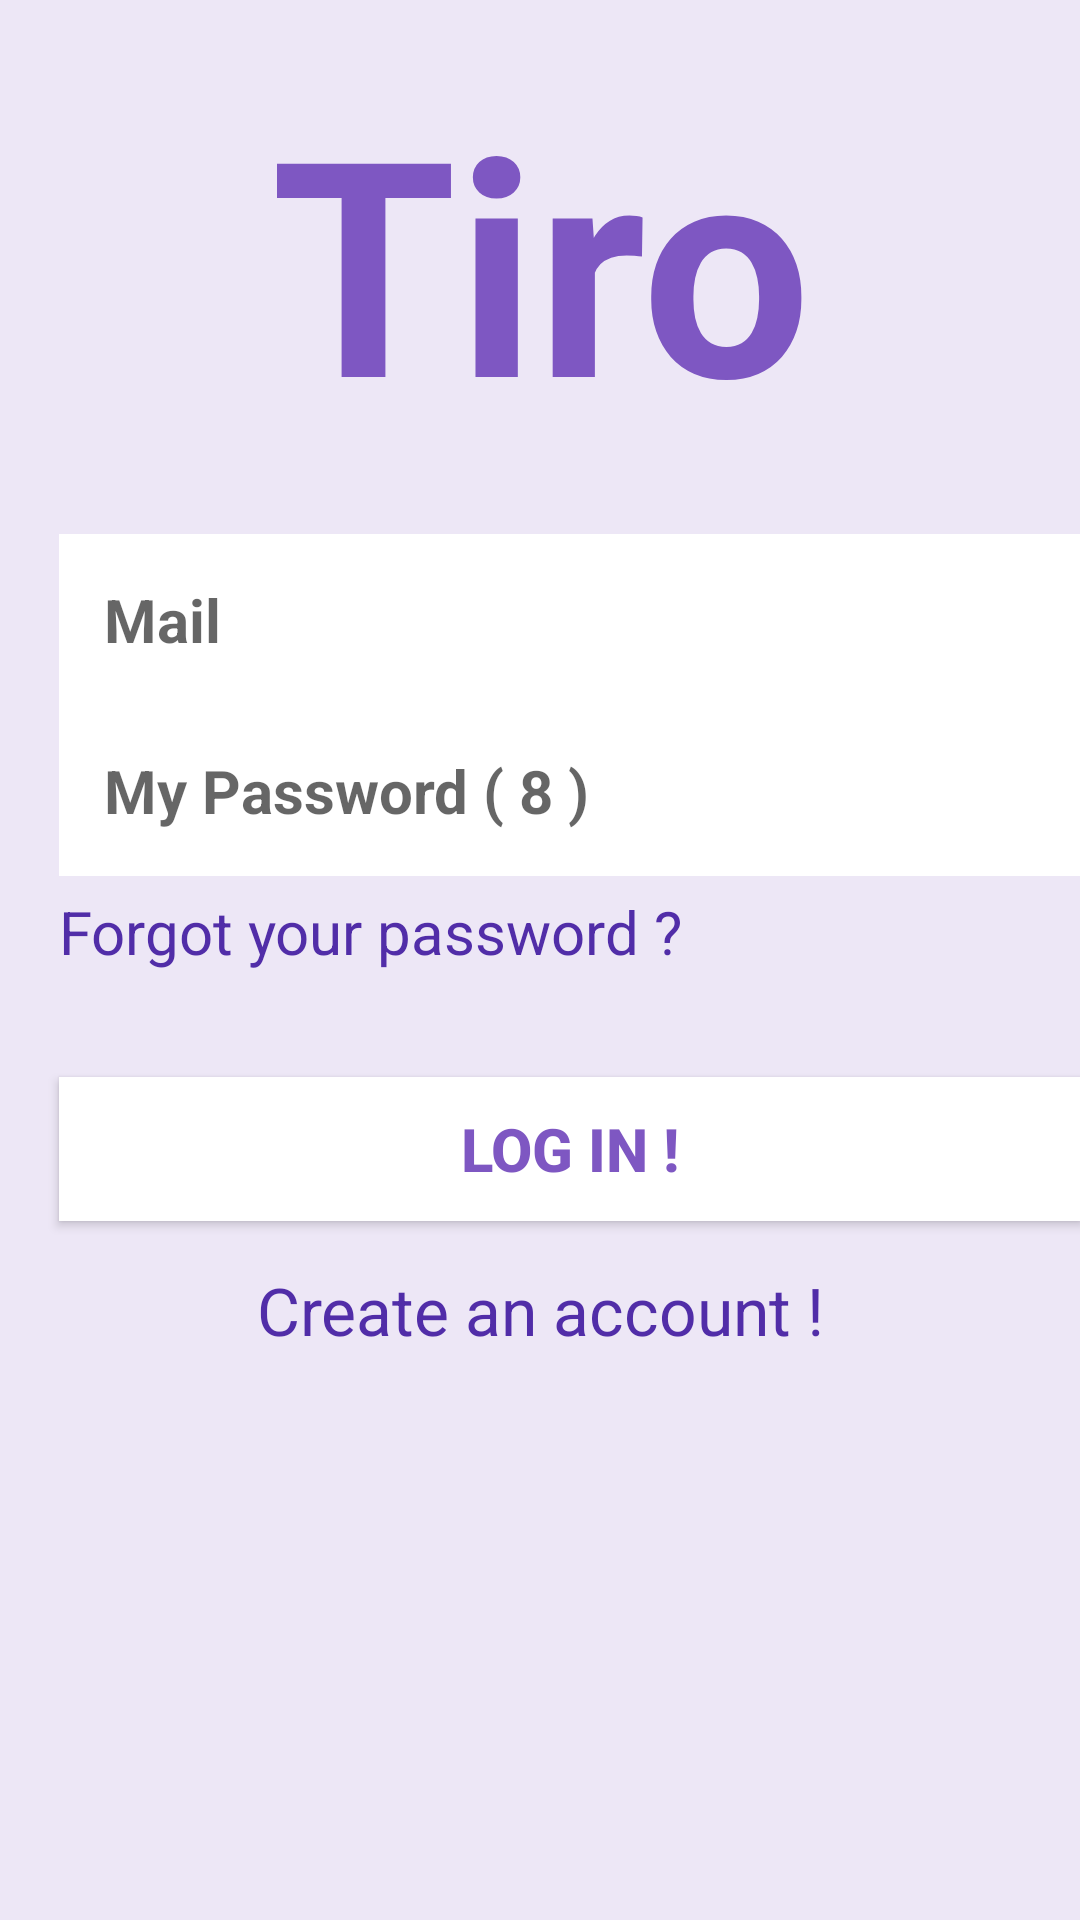

Produce the Android XML layout that renders to this screen, including the resource entries it uses.
<!-- AndroidManifest.xml: application theme CustomTheme -->
<!-- res/layout/activity_log_in_.xml -->
<RelativeLayout xmlns:android="http://schemas.android.com/apk/res/android"
    xmlns:tools="http://schemas.android.com/tools"
    tools:context="tiroapp.com.tiro_app.activity.LogIn_A"
    android:layout_width="match_parent"
    android:layout_height="match_parent"
    android:paddingLeft="@dimen/activity_horizontal_margin"
    android:paddingRight="@dimen/activity_horizontal_margin"
    android:focusable="false"
    android:focusableInTouchMode="true"
    android:background="@color/bluebackgroundLight"
    >


    <ScrollView
        android:layout_width="fill_parent"
        android:layout_height="fill_parent"
        android:fillViewport="true"
        android:layout_marginTop="0dp"
        android:isScrollContainer="false"
        android:id="@+id/scrollView"
        android:clickable="true">

        <TableLayout
            android:layout_width="fill_parent"
            android:layout_height="wrap_content"
            android:stretchColumns="0">

            <TextView
                android:id="@+id/signIn_title"

                android:layout_width="fill_parent"
                android:layout_height="wrap_content"
                android:text="@string/signIn_title"
                android:textSize="100sp"
                android:textStyle="bold"
                android:textColor="@color/bluePolice"
                android:gravity="center_horizontal"
                android:paddingTop="20sp"
                android:paddingBottom="25sp" />

            <TextView
                android:id="@+id/error_mail"
                android:textColor="@color/error_red"
                android:layout_width="wrap_content"
                android:layout_height="wrap_content"
                android:layout_marginStart="20dp"
                android:layout_marginLeft="20dp"
                android:textSize="20sp"
                android:visibility="gone"/>

            <EditText
                android:id="@+id/mail"
                style="@style/App_EditTextStyle"
                android:layout_width="match_parent"
                android:layout_height="wrap_content"
                android:layout_marginStart="20dp"
                android:layout_marginLeft="20dp"
                android:layout_marginRight="20dp"
                android:hint="@string/hint_mail"
                android:padding="15dp"
                android:inputType="textEmailAddress"
                android:textStyle="bold"
                android:textSize="20sp"
                android:textIsSelectable="false"/>

            <TextView
                android:id="@+id/error_password"
                android:textColor="@color/error_red"
                android:layout_width="wrap_content"
                android:layout_height="wrap_content"
                android:textSize="20sp"
                android:layout_marginStart="20dp"
                android:layout_marginLeft="20dp"
                android:visibility="gone"/>

            <EditText
                android:id="@+id/password"
                style="@style/App_EditTextStyle"
                android:layout_width="match_parent"
                android:layout_height="wrap_content"
                android:layout_marginStart="20dp"
                android:layout_marginLeft="20dp"
                android:layout_marginRight="20dp"
                android:hint="@string/signIn_hint_password"
                android:inputType="textPassword"
                android:padding="15dp"
                android:textStyle="bold"
                android:textSize="20sp"
                android:textIsSelectable="false"/>
            <TextView
                android:id="@+id/forgot_password"
                android:textColor="@color/blue_textview"
                android:layout_width="wrap_content"
                android:layout_height="wrap_content"
                android:layout_marginStart="20dp"
                android:layout_marginLeft="20dp"

                android:textAppearance="?android:attr/textAppearanceLarge"
                android:layout_marginTop="5dp"
                android:textSize="20sp"
                android:text="@string/log_in_LinkToforgot_password"
                android:onClick="go_to_forgotPassword_A"/>

            <Button
                android:layout_width="wrap_content"
                android:layout_height="wrap_content"
                android:layout_marginStart="20dp"
                android:layout_marginLeft="20dp"
                android:layout_marginRight="20dp"
                android:layout_marginTop="35dp"
                android:textStyle="bold"
                android:textSize="20sp"
                android:background="#FFFFFF"
                android:textColor="@color/bluePolice"
                android:text="@string/signIn_button_Log_in"
                android:id="@+id/signup"
                android:onClick="submitForm" />

            <TextView
                android:layout_width="fill_parent"
                android:layout_height="wrap_content"
                android:paddingTop="15sp"
                android:paddingBottom="25sp"
                android:textColor="@color/blue_textview"
                android:clickable="true"
                android:gravity="center_horizontal"
                android:textAppearance="?android:attr/textAppearanceLarge"
                android:text="@string/log_in_LinkToSignIn"
                android:id="@+id/go_to_signin"
                android:onClick="go_to_Signin_A"
                />


        </TableLayout>

    </ScrollView>


</RelativeLayout>
<!-- resources referenced by this layout -->
<resources>
  <color name="bluePolice">#7E57C2</color>
  <color name="blue_textview">#512DA8</color>
  <color name="bluebackgroundLight">#EDE7F6</color>
  <color name="error_red">#DD2C00</color>
  <string name="hint_mail">Mail</string>
  <string name="log_in_LinkToSignIn">Create an account !</string>
  <string name="log_in_LinkToforgot_password">Forgot your password ?</string>
  <string name="signIn_button_Log_in">LOG IN !</string>
  <string name="signIn_hint_password"> My Password ( 8 )</string>
  <string name="signIn_title">Tiro</string>
  <style name="App_EditTextStyle" parent="@android:style/Widget.EditText">
          <item name="android:textColor">@color/bluePolice</item>
          <item name="android:background">#FFFFFF</item>
          <item name="android:layout_height">32dip</item>
          <item name="android:state_focused">true</item>
          <item name="android:textCursorDrawable">@drawable/color_cursor</item>
  
      </style>
  <style name="CustomTheme" parent="@style/Theme.AppCompat.Light">
          <item name="android:actionBarStyle">@style/MyActionBar</item>
  
  
          <item name="actionMenuTextColor">@color/textWhiteActionBar</item>
          <item name="android:actionMenuTextColor">@color/textWhiteActionBar</item>
  
          <item name="android:actionMenuTextAppearance">@style/actionMenuTextAppearance</item>
          <item name="actionMenuTextAppearance">@style/actionMenuTextAppearance</item>
  
          <item name="actionBarStyle">@style/MyActionBar</item>
          <item name="colorPrimary">@color/blueActionBar</item>
  
  
          <item name="colorAccent">@color/blueActionBar</item>
          <item name="colorControlHighlight">@color/bluePolice</item>
  
          <item name="colorPrimaryDark">@color/bluePolice</item>
  
  </style>
  <!-- drawable color_cursor (drawable) -->
  <?xml version="1.0" encoding="utf-8"?>
  <shape xmlns:android="http://schemas.android.com/apk/res/android">
      <size android:width="3dp" />
      <solid android:color="@color/bluePolice"/>
  </shape>
  <style name="MyActionBar" parent="@style/Widget.AppCompat.Light.ActionBar.Solid">
          <item name="android:actionModeBackground">@color/blueActionBar</item>
          <item name="android:titleTextStyle">@style/TitleTextStyle</item>
          <item name="android:background">@color/bluePolice</item>
          <item name="android:backgroundStacked">@color/blueActionBar</item>
          <item name="android:actionBarTabTextStyle">@style/TabTextStyle</item>
  
          <item name="actionModeBackground">@color/blueActionBar</item>
          <item name="titleTextStyle">@style/TitleTextStyle</item>
          <item name="background">@color/bluePolice</item>
          <item name="backgroundStacked">@color/blueActionBar</item>
          <item name="backgroundSplit">@color/blueActionBar</item>
          <item name="actionBarTabTextStyle">@style/TabTextStyle</item>
  
  
  
  
  
      </style>
  <color name="textWhiteActionBar">#FFFFFF</color>
  <style name="actionMenuTextAppearance">
          <item name="android:textSize">18sp</item>
          <item name="android:textAllCaps">false</item>
          <item name="android:color">@color/textWhiteActionBar</item>
          <item name="android:textStyle">bold</item>
      </style>
  <color name="blueActionBar">#673AB7</color>
  <style name="TitleTextStyle" parent="android:Widget.ActionBar.TabText">
          <item name="android:textColor">@color/textWhiteActionBar</item>
          <item name="android:textStyle">bold</item>
          <item name="android:textSize">@dimen/abc_text_size_title_material_toolbar</item>
      </style>
  <style name="TabTextStyle" parent="android:Widget.ActionBar.TabText">
          <item name="android:textColor">@color/textWhiteActionBar</item>
          <item name="android:textSize">25sp</item>
      </style>
</resources>
